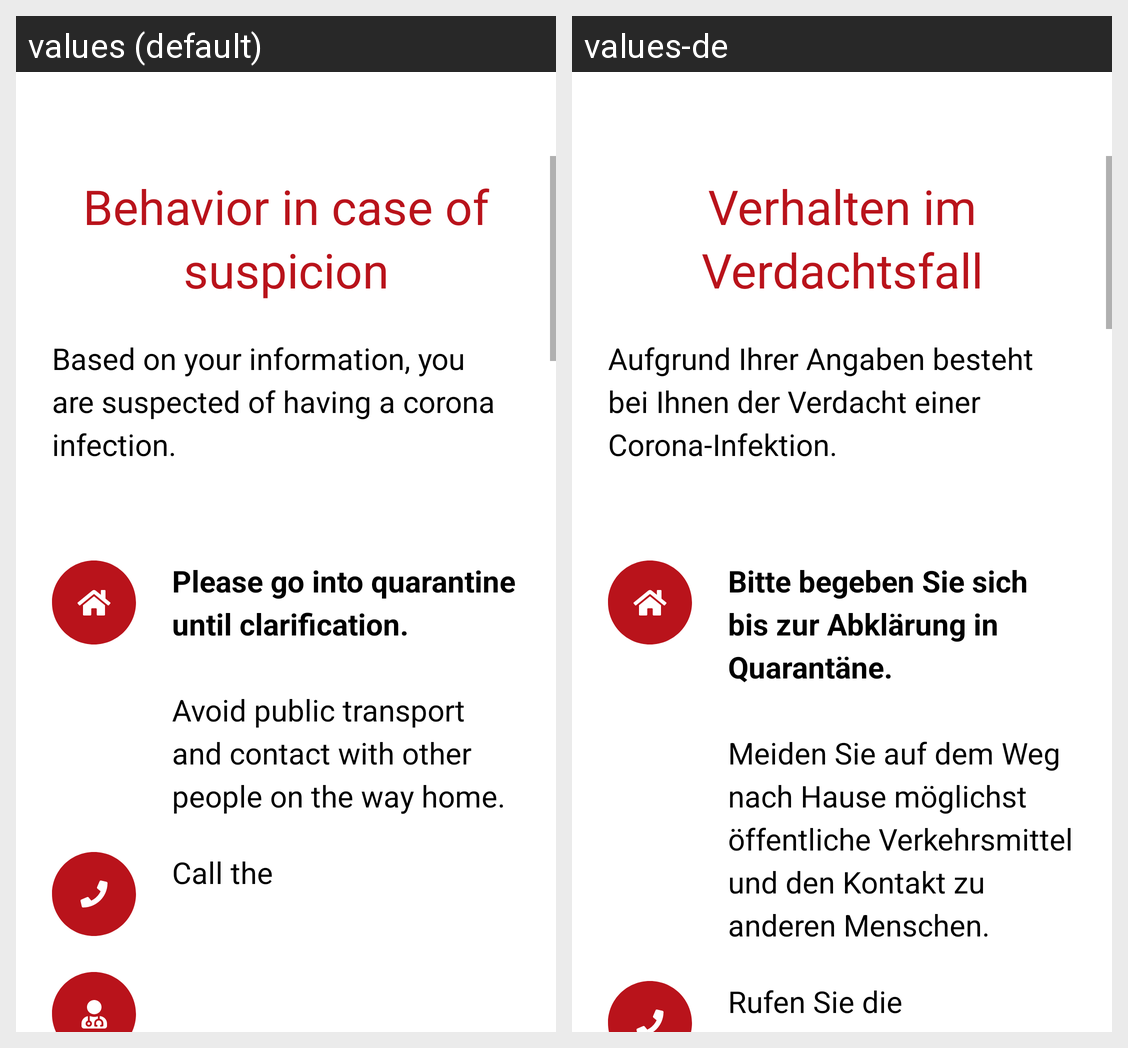

The same Android screen rendered under two of its app's locales, left to right. List the strings drawn on it with the default value and each locale's translation.
Android screen res/layout/questionnaire_guideline_fragment.xml rendered under 2 locales, left to right: values (default), values-de. Device: Nexus 5 (rendered at 1080×1920; each locale shown at half size, 540×960, under a caption strip naming it); theme AppTheme.
Strings drawn on this screen, with the default value and each locale's value (text and hints the layout hard-codes, and strings that could not be matched under every locale, appear in the picture but are not listed):

questionnaire_guideline_headline
  values: Behavior in case of suspicion
  values-de: Verhalten im Verdachtsfall

questionnaire_guideline_description
  values: Based on your information, you are suspected of having a corona infection.
  values-de: Aufgrund Ihrer Angaben besteht bei Ihnen der Verdacht einer Corona-Infektion.

questionnaire_guideline_precaution_number_1
  values: Please go into quarantine until clarification.
      
      Avoid public transport and contact with other people on the way home.
  values-de: Bitte begeben Sie sich bis zur Abklärung in Quarantäne.
      
      Meiden Sie auf dem Weg nach Hause möglichst öffentliche Verkehrsmittel und den Kontakt zu anderen Menschen.

questionnaire_guideline_precaution_number_2_1
  values: Call the
  values-de: Rufen Sie die
